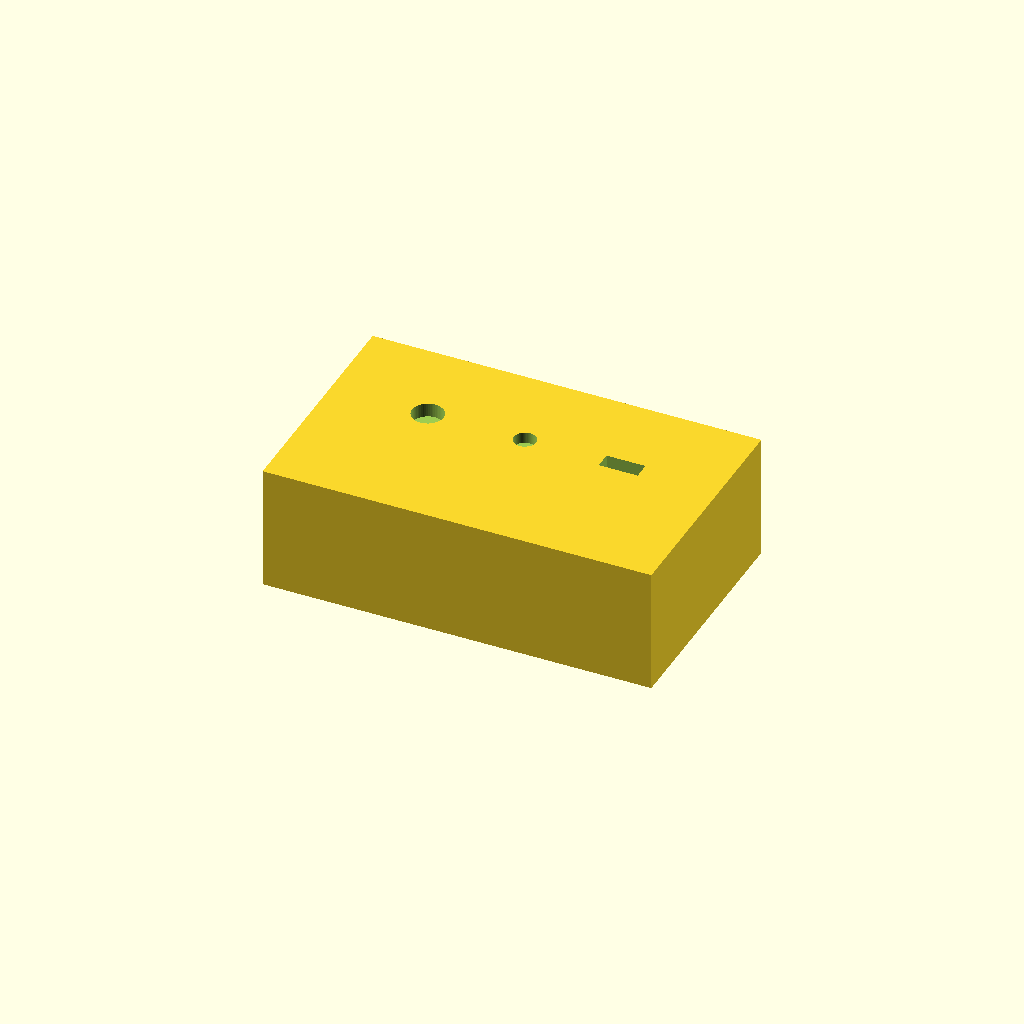
Cell 1 — every parameter at its default value.
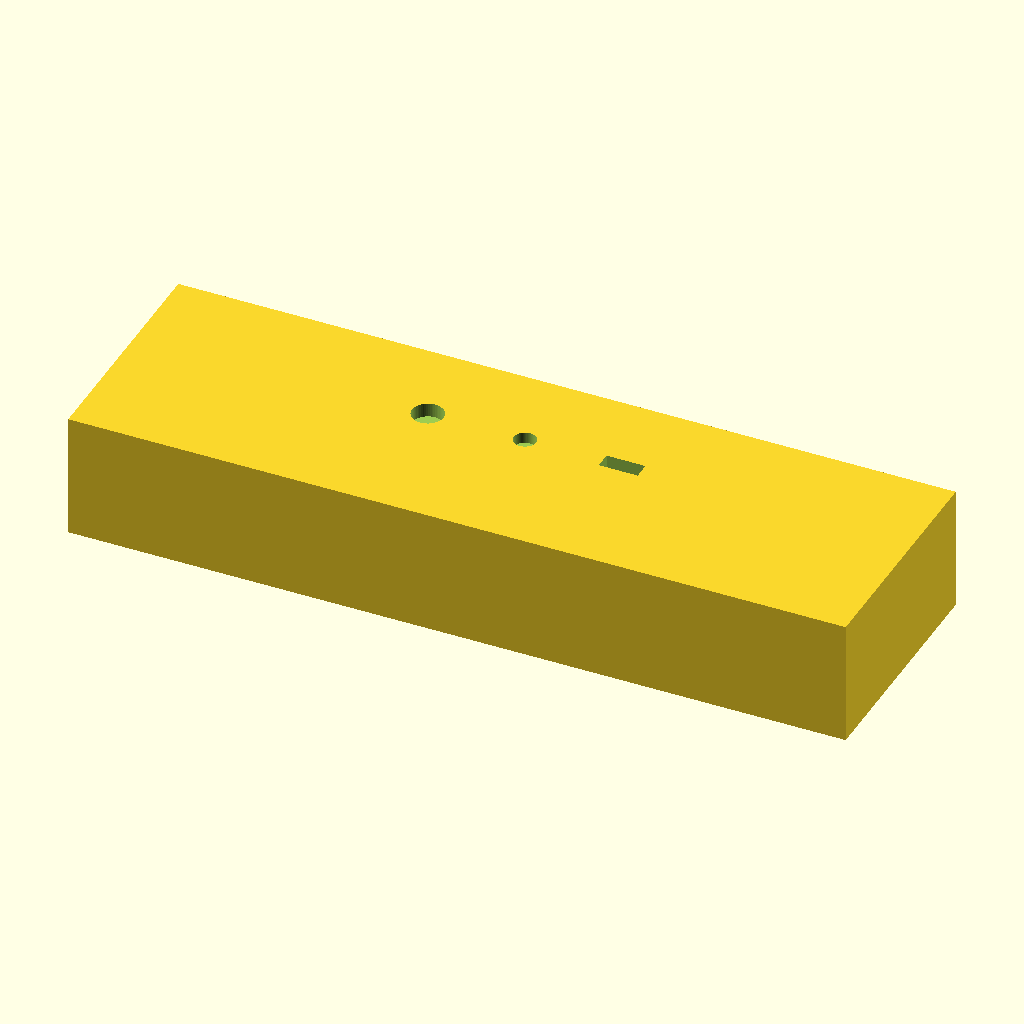
Cell 2: the same model with chassis_length = 280.
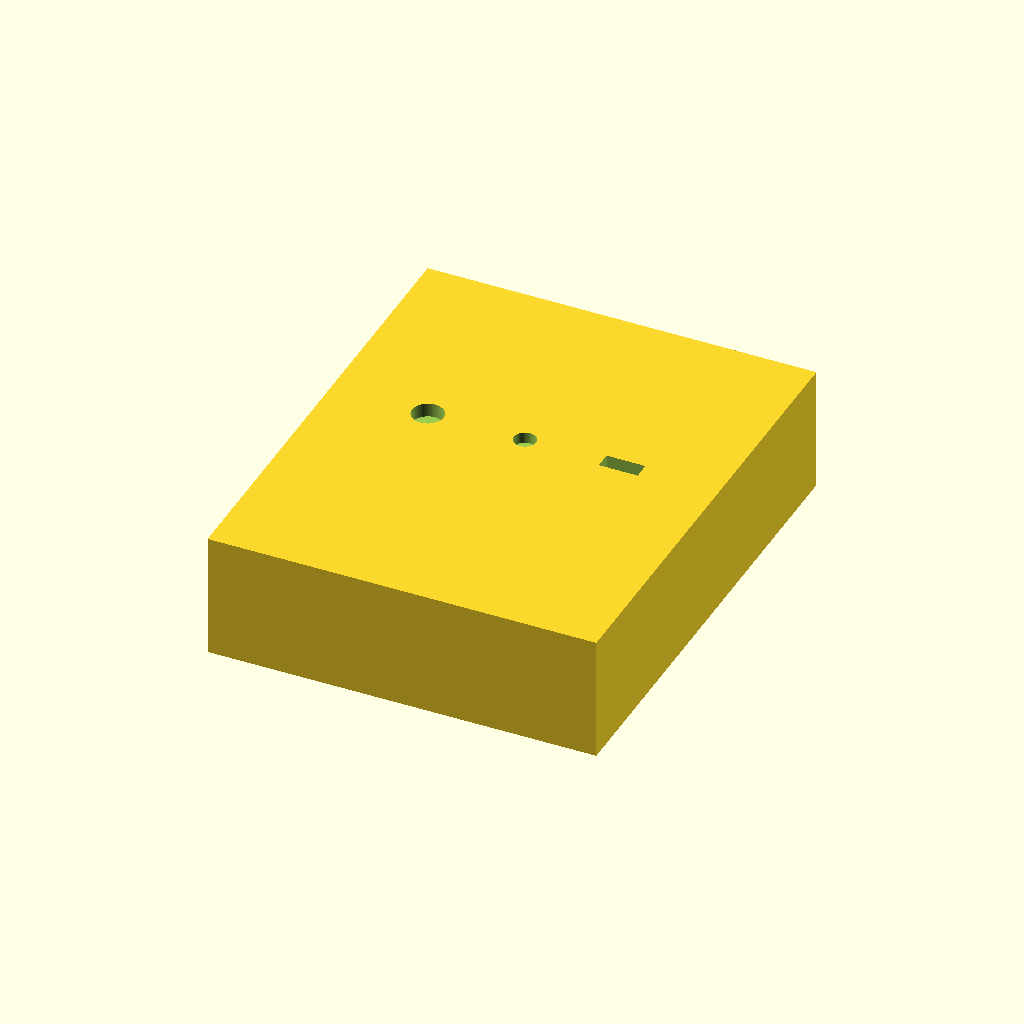
Cell 3: the same model with chassis_width = 170.
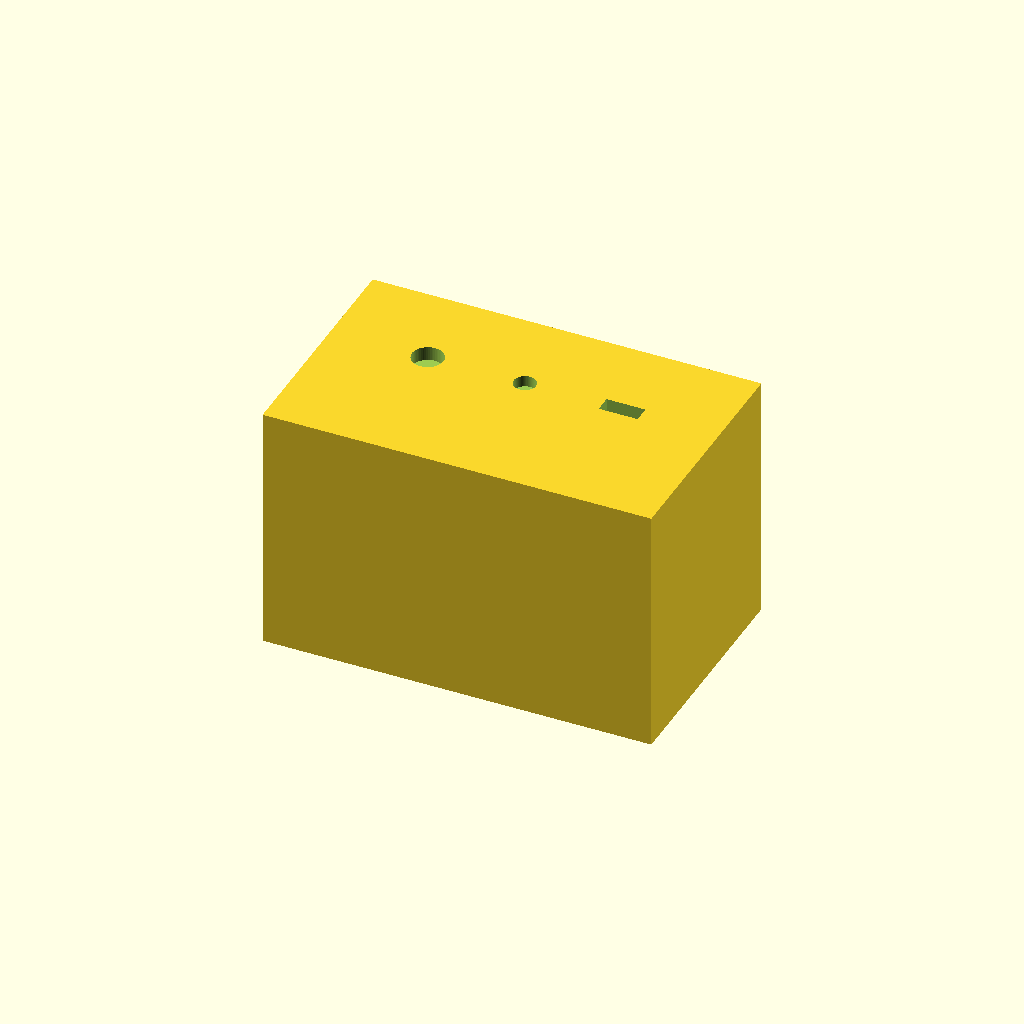
Cell 4 — chassis_height set to 90, the other parameters unchanged.
All cells are drawn from one camera (rotation 55°, 0°, 25°, orthographic, colour scheme Cornfield), so only the parameter changes between them.
OpenSCAD source file 03-3way-hybrid-hermetic-amplifier/code/chassis_assembly.scad:
// ====================================================================
// 3-WAY HERMETIC HELIUM MONOLITHIC CHASSIS & COMPRESSOR ASSEMBLY
// OpenSCAD Parametric Script for CAD Export (.STEP / .STL)
// ====================================================================

$fn = 60;

chassis_length = 140.0;
chassis_width  = 85.0;
chassis_height = 45.0;

module monolithic_chassis() {
    difference() {
        cube([chassis_length, chassis_width, chassis_height], center=true);

        // Bass Chamber (500 mm³)
        translate([-35, 10, chassis_height/2 - 2.5])
            cylinder(h=5.1, d=11.3, center=true);

        // Mid Chamber (200 mm³)
        translate([0, 10, chassis_height/2 - 2.0])
            cylinder(h=4.1, d=8.0, center=true);

        // Treble Dry Slot
        translate([35, 10, chassis_height/2 - 4.0])
            cube([14.0, 6.0, 8.1], center=true);

        // Cycle Compressor Piston Bore
        translate([0, -28, 0])
            rotate([0, 90, 0])
                cylinder(h=20.0, d=4.0, center=true);

        // Internal Helium Manifolds (1.5mm)
        translate([-17.5, -9, 10])
            rotate([0, 90, -28])
                cylinder(h=42, d=1.5, center=true);
    }
}

monolithic_chassis();
Parameter table extracted from the source (name, type, default, range or options):
chassis_length: number, default 140
chassis_width: number, default 85
chassis_height: number, default 45
